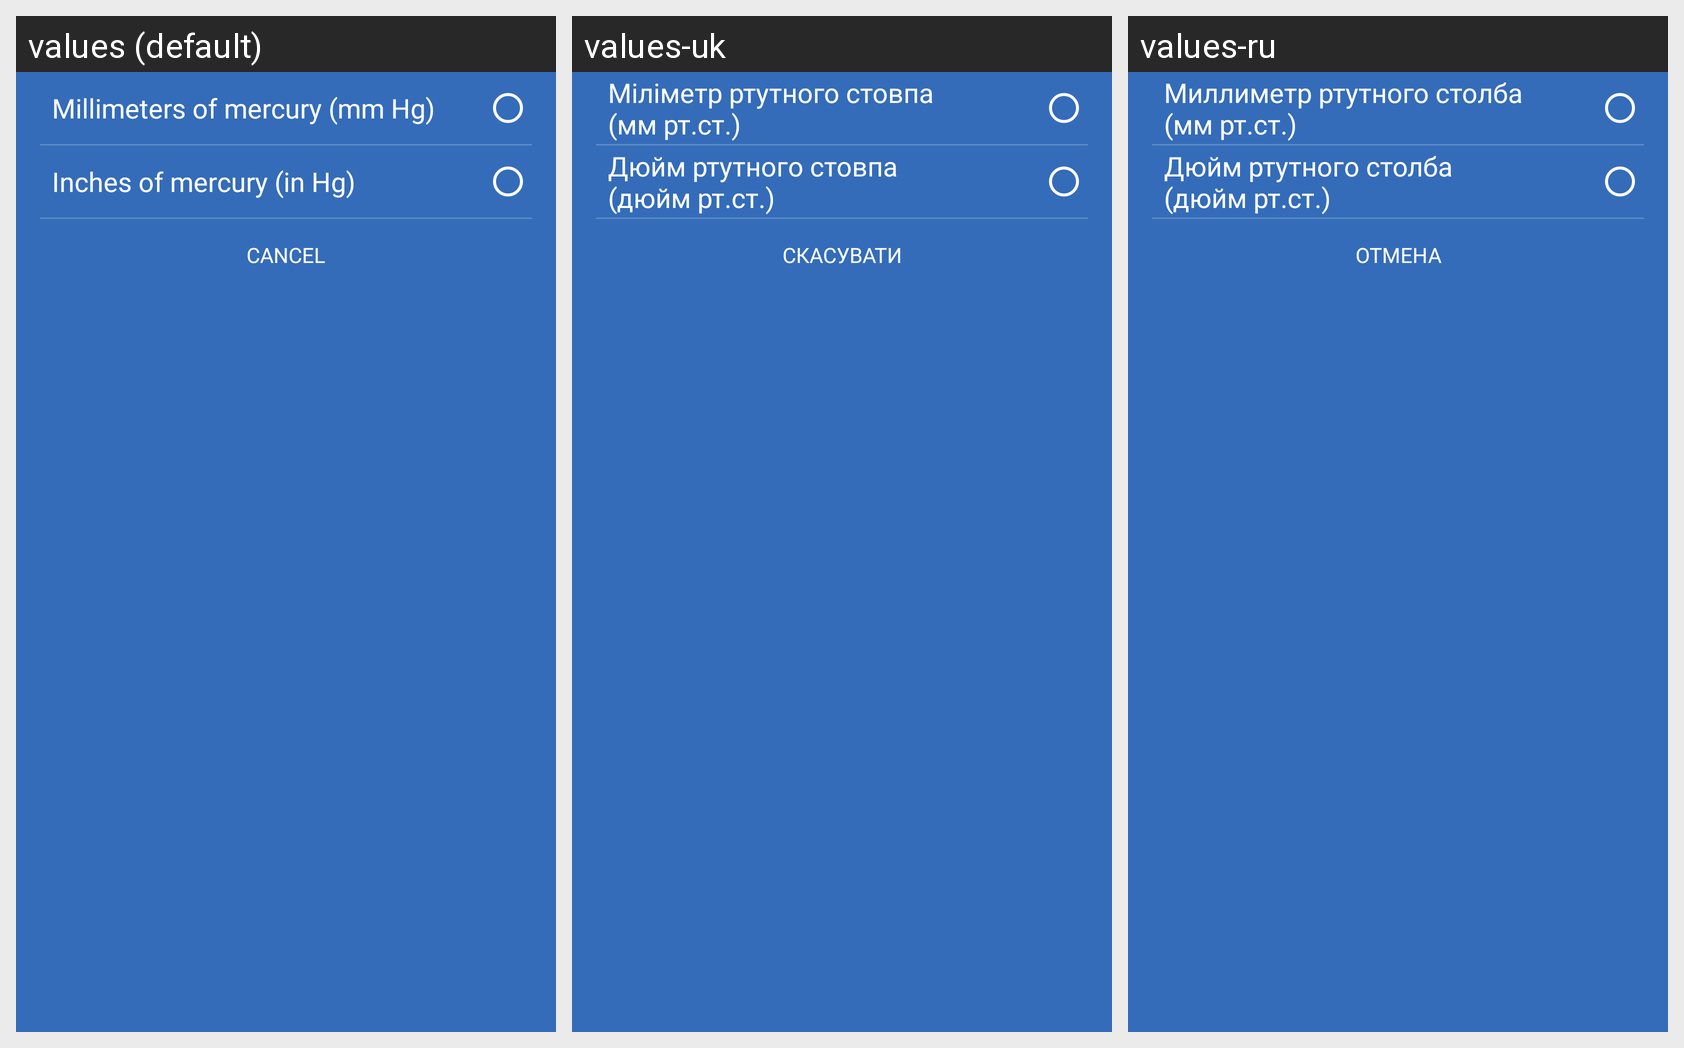

The Android screen above is rendered under several locales of the same app. Produce the string resources it draws, with the default and per-locale values.
Android screen res/layout/pressure_unit_rg.xml rendered under 3 locales, left to right: values (default), values-uk, values-ru. Device: Nexus 5 (rendered at 1080×1920; each locale shown at half size, 540×960, under a caption strip naming it); theme Theme.WeatherForecast.
Strings drawn on this screen, with the default value and each locale's value (text and hints the layout hard-codes, and strings that could not be matched under every locale, appear in the picture but are not listed):

str_bottom_sheet_mmhg
  values: Millimeters of mercury (mm Hg)
  values-uk: Міліметр ртутного стовпа (мм рт.ст.)
  values-ru: Миллиметр ртутного столба (мм рт.ст.)

str_bottom_sheet_inhg
  values: Inches of mercury (in Hg)
  values-uk: Дюйм ртутного стовпа (дюйм рт.ст.)
  values-ru: Дюйм ртутного столба (дюйм рт.ст.)

str_close_bottom_sheet
  values: Cancel
  values-uk: Скасувати
  values-ru: Отмена
